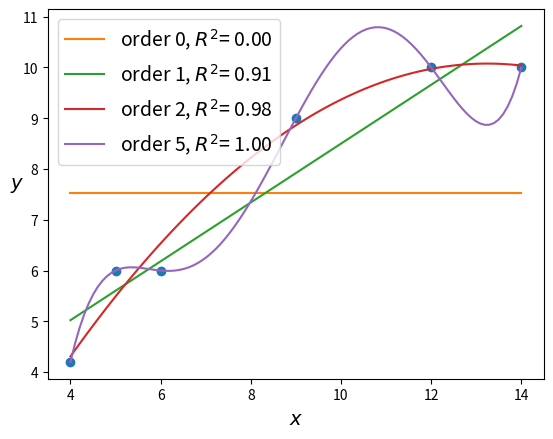

Here is the Python script that generated this plot:
import numpy as np
import matplotlib.pyplot as plt
import seaborn as sns

x = np.array([4., 5., 6., 9., 12, 14.])
y = np.array([4.2, 6., 6., 9., 10, 10.])

order = [0, 1, 2, 5]
plt.plot(x, y, 'o')

for i in order:
    x_n = np.linspace(x.min(), x.max(), 100)
    coeffs = np.polyfit(x, y, deg=i)
    ffit = np.polyval(coeffs, x_n)
    p = np.poly1d(coeffs)
    yhat = p(x)
    ybar = np.mean(y)
    ssreg = np.sum((yhat - ybar) ** 2)
    sstot = np.sum((y - ybar) ** 2)
    r2 = ssreg / sstot
    plt.plot(x_n, ffit, label='order {}, $R^2$= {:.2f}'.format(i, r2))

plt.legend(loc=2, fontsize=14)
plt.xlabel('$x$', fontsize=14)
plt.ylabel('$y$', fontsize=14, rotation=0)
